Run: headless pygame with SDL's dummy video driver; simulated clock (each Clock.tick advances the game by its frame time, no real sleeping); random seed 0; keys injected as events and as key.get_pressed() state; mouse plan: one left click at the window centre at the start of phase 2, then a move to the lower-right quarter at the start of phase 3.
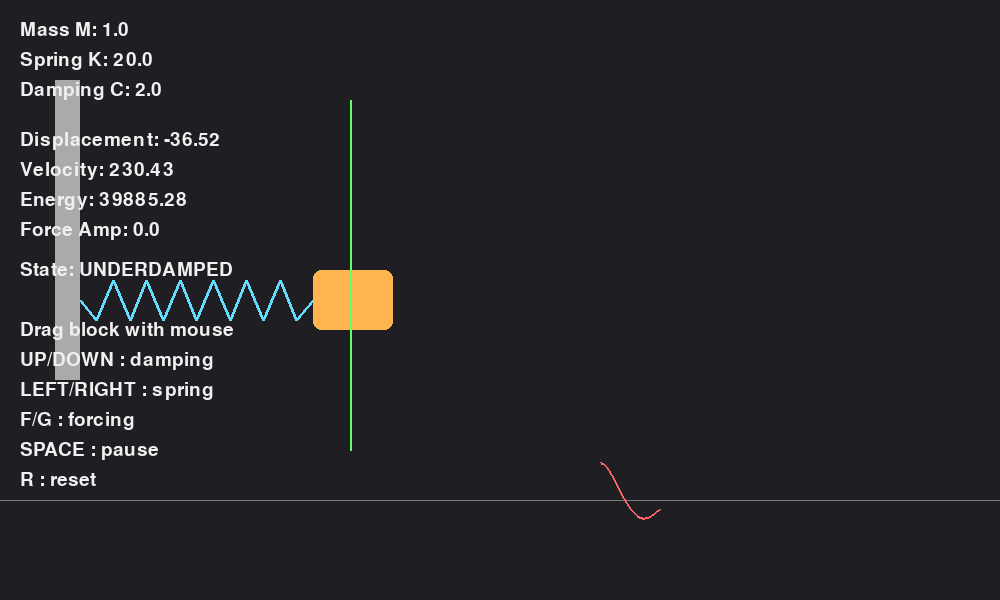
Frame 1 of 4 · flips 1–60 · no input
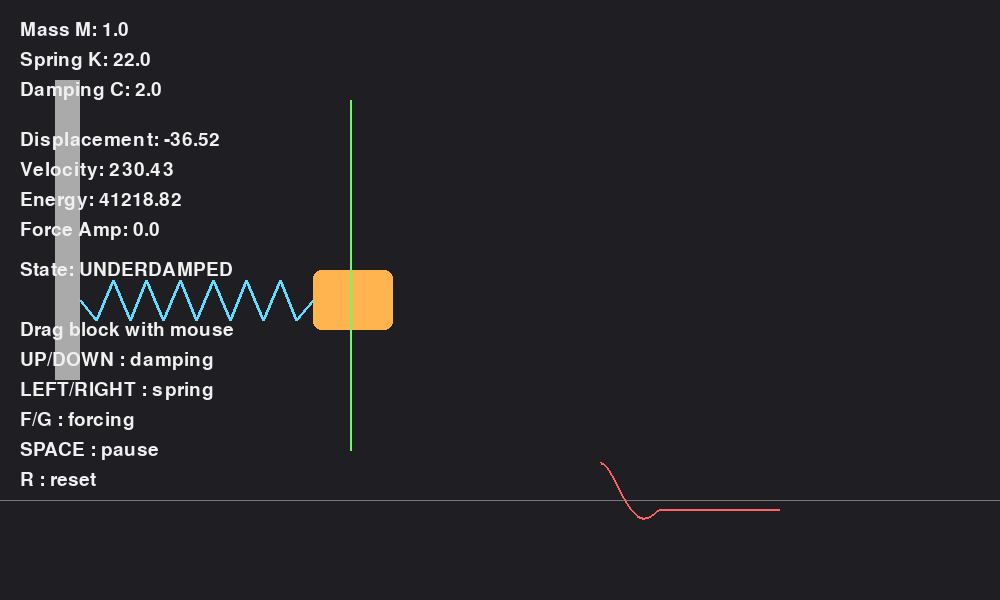
Frame 2 of 4 · flips 61–180 · clicked the window centre · tapped SPACE, RETURN · held RIGHT (→), D
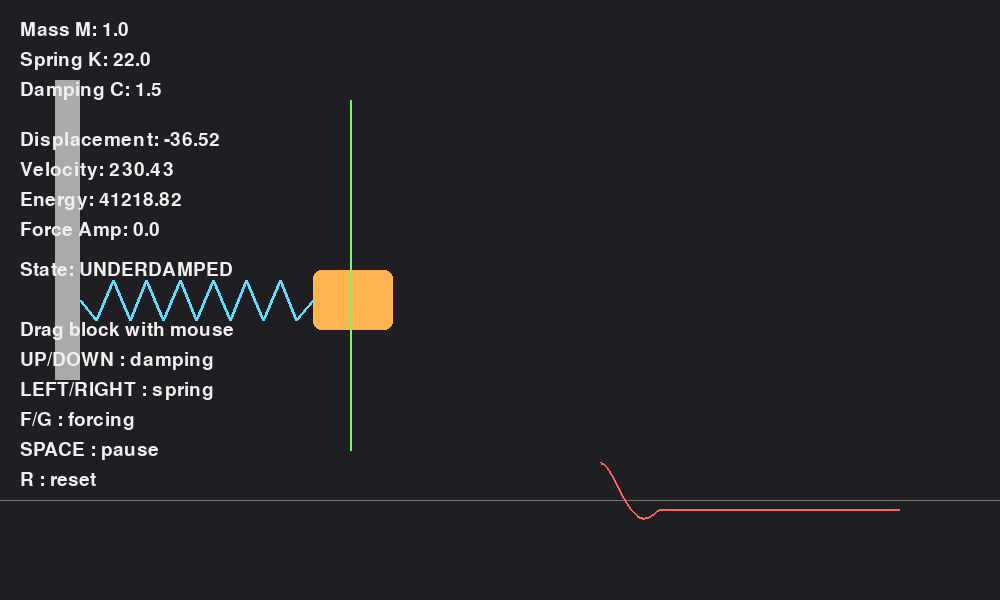
Frame 3 of 4 · flips 181–300 · moved the mouse to the lower-right quarter · held DOWN (↓), S
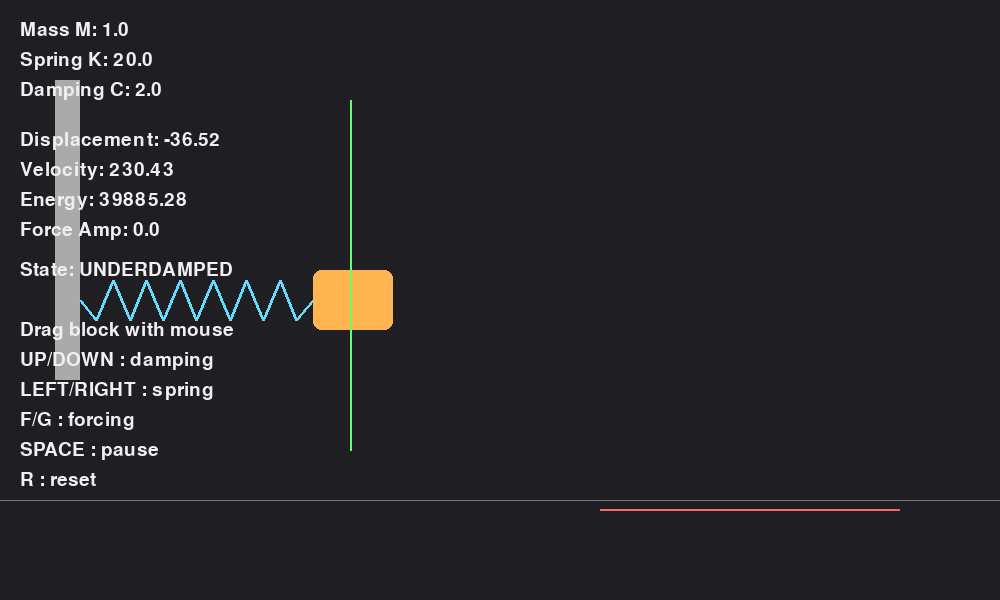
Frame 4 of 4 · flips 301–420 · held LEFT (←), A, UP (↑), W

The pygame program that drew these frames:

import pygame
import math

pygame.init()

# ----------------------------
# Window
# ----------------------------
WIDTH, HEIGHT = 1000, 600
screen = pygame.display.set_mode((WIDTH, HEIGHT))
pygame.display.set_caption("Spring-Mass-Damper")

clock = pygame.time.Clock()
font = pygame.font.SysFont(None, 28)

# ----------------------------
# Physics
# ----------------------------
m = 1.0
k = 20.0
c = 2.0

force_amp = 0.0
force_freq = 1.0

x = 150.0
v = 0.0

equilibrium = 350

# ----------------------------
# Visual
# ----------------------------
wall_x = 80
mass_w = 80
mass_h = 60

dragging = False
paused = False

history = []

t = 0.0

# ----------------------------
# Helpers
# ----------------------------
def draw_text(text, x, y):
    img = font.render(text, True, (240, 240, 240))
    screen.blit(img, (x, y))


def draw_spring(x1, x2, y):
    coils = 14

    points = [(x1, y)]

    for i in range(1, coils):
        px = x1 + (x2 - x1) * i / coils

        py = y + (20 if i % 2 else -20)

        points.append((px, py))

    points.append((x2, y))

    pygame.draw.lines(
        screen,
        (100, 220, 255),
        False,
        points,
        3
    )


# ----------------------------
# Main loop
# ----------------------------
running = True

while running:

    dt = clock.tick(60) / 1000
    t += dt

    for event in pygame.event.get():

        if event.type == pygame.QUIT:
            running = False

        elif event.type == pygame.KEYDOWN:

            if event.key == pygame.K_r:
                x = 150
                v = 0

            elif event.key == pygame.K_SPACE:
                paused = not paused

            elif event.key == pygame.K_UP:
                c += 0.5

            elif event.key == pygame.K_DOWN:
                c = max(0, c - 0.5)

            elif event.key == pygame.K_RIGHT:
                k += 2

            elif event.key == pygame.K_LEFT:
                k = max(1, k - 2)

            elif event.key == pygame.K_f:
                force_amp += 5

            elif event.key == pygame.K_g:
                force_amp = max(0, force_amp - 5)

        elif event.type == pygame.MOUSEBUTTONDOWN:

            mx, my = pygame.mouse.get_pos()

            mass_x = equilibrium + x

            rect = pygame.Rect(
                mass_x,
                HEIGHT // 2 - mass_h // 2,
                mass_w,
                mass_h
            )

            if rect.collidepoint(mx, my):
                dragging = True

        elif event.type == pygame.MOUSEBUTTONUP:
            dragging = False

    # ------------------------
    # Mouse drag
    # ------------------------
    if dragging:

        mx, _ = pygame.mouse.get_pos()

        x = mx - equilibrium
        v = 0

    # ------------------------
    # Physics update
    # ------------------------
    elif not paused:

        forcing = (
            force_amp *
            math.sin(2 * math.pi * force_freq * t)
        )

        a = (-k * x - c * v + forcing) / m

        v += a * dt
        x += v * dt

    # ------------------------
    # Graph history
    # ------------------------
    history.append(x)

    if len(history) > 300:
        history.pop(0)

    # ------------------------
    # Energies
    # ------------------------
    kinetic = 0.5 * m * v * v
    potential = 0.5 * k * x * x
    total_energy = kinetic + potential

    critical_c = 2 * math.sqrt(k * m)

    if c < critical_c:
        state = "UNDERDAMPED"
    elif abs(c - critical_c) < 0.1:
        state = "CRITICAL"
    else:
        state = "OVERDAMPED"

    # ------------------------
    # Draw
    # ------------------------
    screen.fill((30, 30, 35))

    # Wall
    pygame.draw.rect(
        screen,
        (170, 170, 170),
        (wall_x - 25, 80, 25, 300)
    )

    mass_x = equilibrium + x
    mass_y = HEIGHT // 2 - mass_h // 2

    # Spring
    draw_spring(
        wall_x,
        mass_x,
        HEIGHT // 2
    )

    # Mass
    pygame.draw.rect(
        screen,
        (255, 180, 80),
        (mass_x, mass_y, mass_w, mass_h),
        border_radius=8
    )

    # Equilibrium marker
    pygame.draw.line(
        screen,
        (100, 255, 100),
        (equilibrium, 100),
        (equilibrium, 450),
        2
    )

    # ------------------------
    # Graph
    # ------------------------
    graph_y = 500

    pygame.draw.line(
        screen,
        (120, 120, 120),
        (0, graph_y),
        (WIDTH, graph_y),
        1
    )

    if len(history) > 1:

        pts = []

        for i, value in enumerate(history):

            gx = 600 + i

            gy = graph_y - value * 0.25

            pts.append((gx, gy))

        pygame.draw.lines(
            screen,
            (255, 100, 100),
            False,
            pts,
            2
        )

    # ------------------------
    # Text
    # ------------------------
    draw_text(f"Mass M: {m:.1f}", 20, 20)
    draw_text(f"Spring K: {k:.1f}", 20, 50)
    draw_text(f"Damping C: {c:.1f}", 20, 80)

    draw_text(f"Displacement: {x:.2f}", 20, 130)
    draw_text(f"Velocity: {v:.2f}", 20, 160)

    draw_text(
        f"Energy: {total_energy:.2f}",
        20,
        190
    )

    draw_text(
        f"Force Amp: {force_amp:.1f}",
        20,
        220
    )

    draw_text(
        f"State: {state}",
        20,
        260
    )

    draw_text(
        "Drag block with mouse",
        20,
        320
    )

    draw_text(
        "UP/DOWN : damping",
        20,
        350
    )

    draw_text(
        "LEFT/RIGHT : spring",
        20,
        380
    )

    draw_text(
        "F/G : forcing",
        20,
        410
    )

    draw_text(
        "SPACE : pause",
        20,
        440
    )

    draw_text(
        "R : reset",
        20,
        470
    )

    pygame.display.flip()

pygame.quit()
